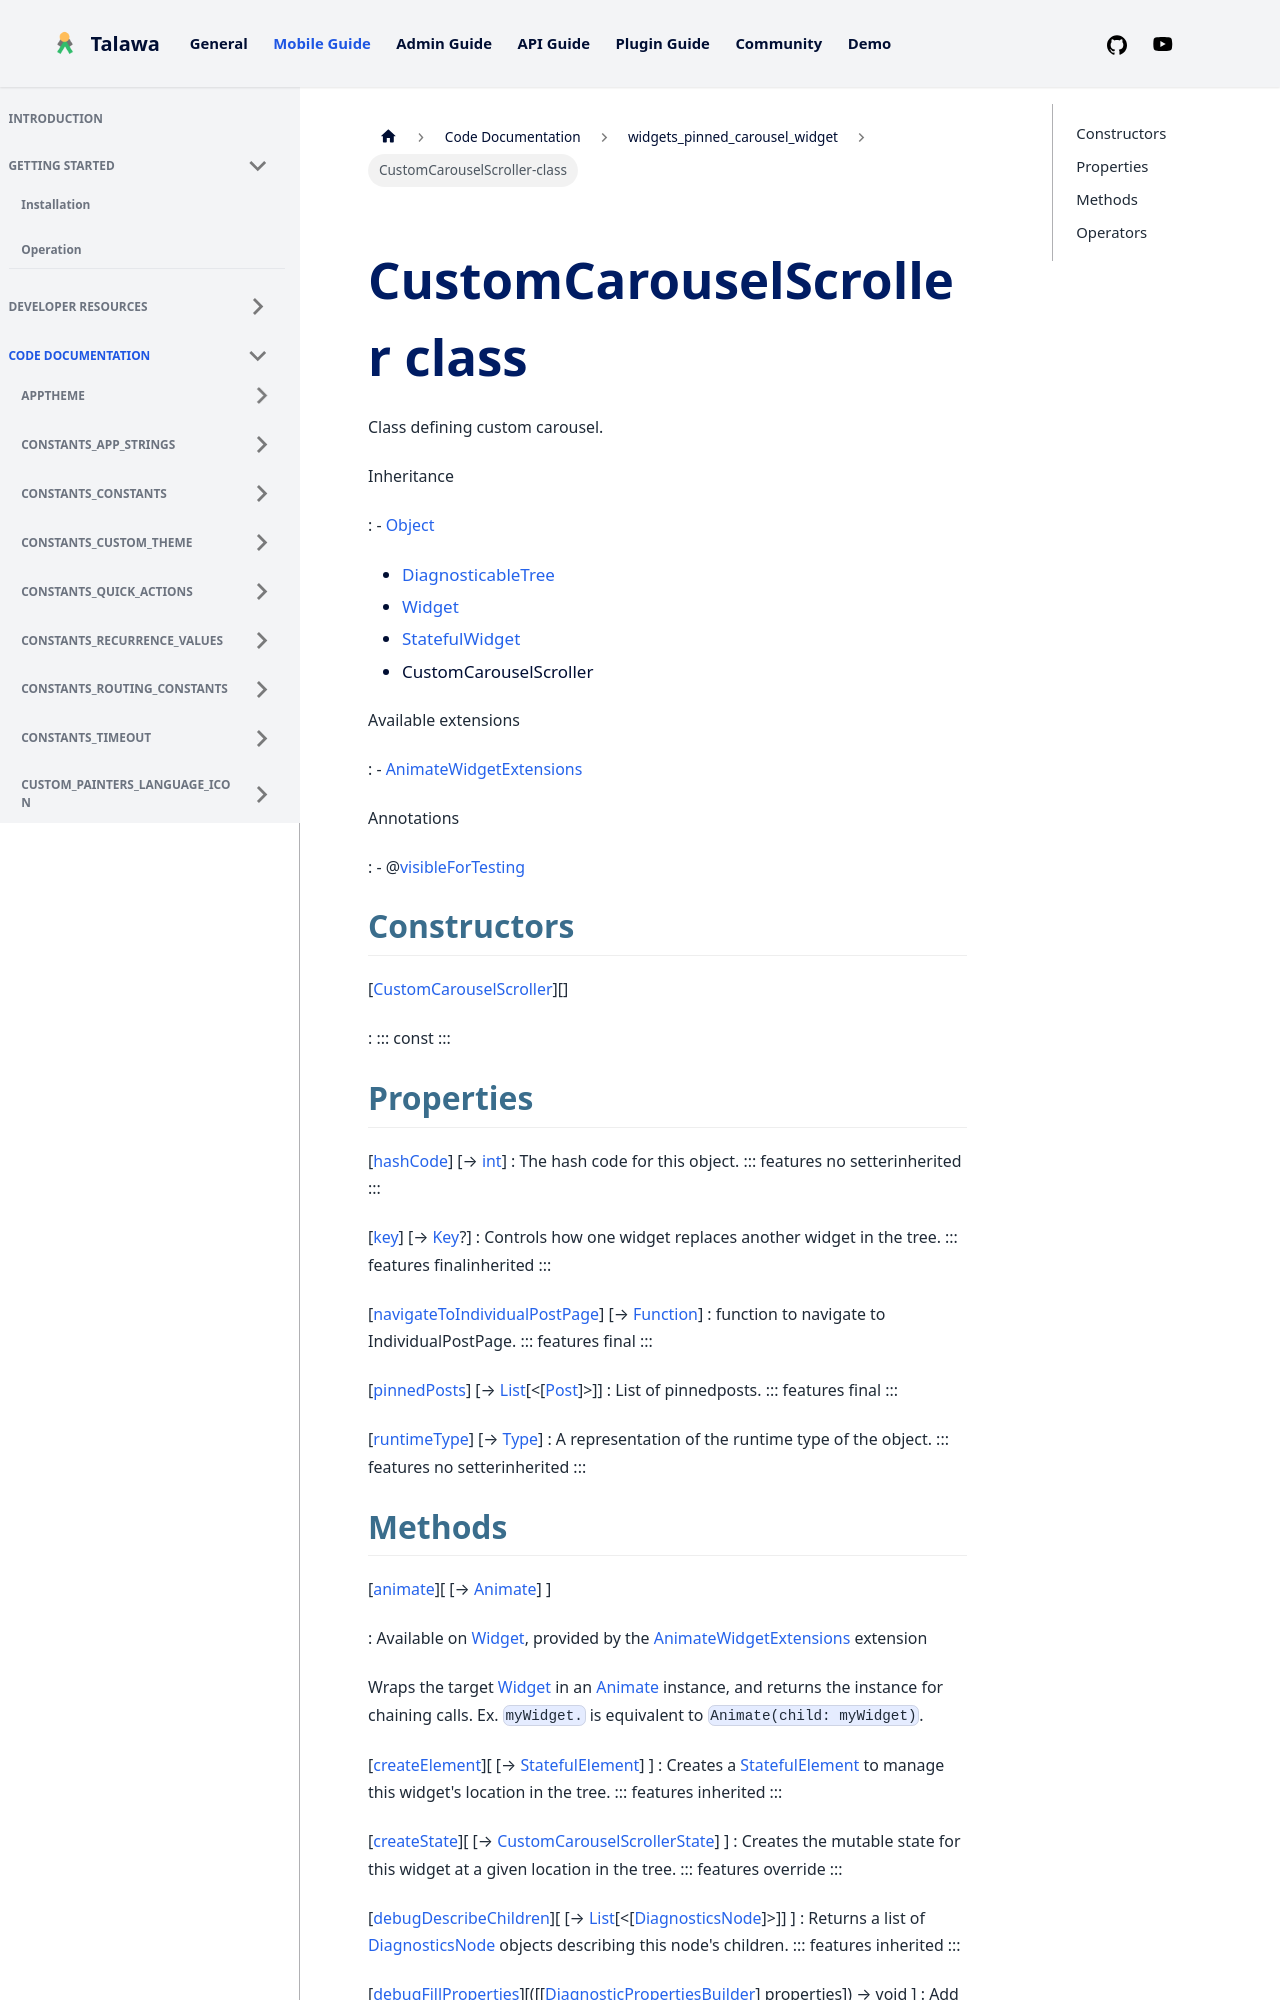

repository: PalisadoesFoundation/talawa · page: docs/auto-docs/widgets_pinned_carousel_widget/CustomCarouselScroller-class/index.html · generator: docusaurus


<div>

# CustomCarouselScroller class

</div>


Class defining custom carousel.




Inheritance

:   -   [Object](https://api.flutter.dev/flutter/dart-core/Object-class.html)
    -   [DiagnosticableTree](https://api.flutter.dev/flutter/foundation/DiagnosticableTree-class.html)
    -   [Widget](https://api.flutter.dev/flutter/widgets/Widget-class.html)
    -   [StatefulWidget](https://api.flutter.dev/flutter/widgets/StatefulWidget-class.html)
    -   CustomCarouselScroller

Available extensions

:   -   [AnimateWidgetExtensions](https://pub.dev/documentation/flutter_animate/4.5.0/flutter_animate/AnimateWidgetExtensions.html)

Annotations

:   -   @[visibleForTesting](https://api.flutter.dev/flutter/material/visibleForTesting-constant.html)



## Constructors

[[CustomCarouselScroller](../widgets_pinned_carousel_widget/CustomCarouselScroller/CustomCarouselScroller.md)][]

:   ::: 
    const
    :::



## Properties

[[hashCode](https://api.flutter.dev/flutter/widgets/Widget/hashCode.html)] [→ [int](https://api.flutter.dev/flutter/dart-core/int-class.html)]
:   The hash code for this object.
    ::: features
    no setterinherited
    :::

[[key](https://api.flutter.dev/flutter/widgets/Widget/key.html)] [→ [Key](https://api.flutter.dev/flutter/foundation/Key-class.html)?]
:   Controls how one widget replaces another widget in the tree.
    ::: features
    finalinherited
    :::

[[navigateToIndividualPostPage](../widgets_pinned_carousel_widget/CustomCarouselScroller/navigateToIndividualPostPage.md)] [→ [Function](https://api.flutter.dev/flutter/dart-core/Function-class.html)]
:   function to navigate to IndividualPostPage.
    ::: features
    final
    :::

[[pinnedPosts](../widgets_pinned_carousel_widget/CustomCarouselScroller/pinnedPosts.md)] [→ [List](https://api.flutter.dev/flutter/dart-core/List-class.html)[\<[[Post](../models_post_post_model/Post-class.md)]\>]]
:   List of pinnedposts.
    ::: features
    final
    :::

[[runtimeType](https://api.flutter.dev/flutter/dart-core/Object/runtimeType.html)] [→ [Type](https://api.flutter.dev/flutter/dart-core/Type-class.html)]
:   A representation of the runtime type of the object.
    ::: features
    no setterinherited
    :::
